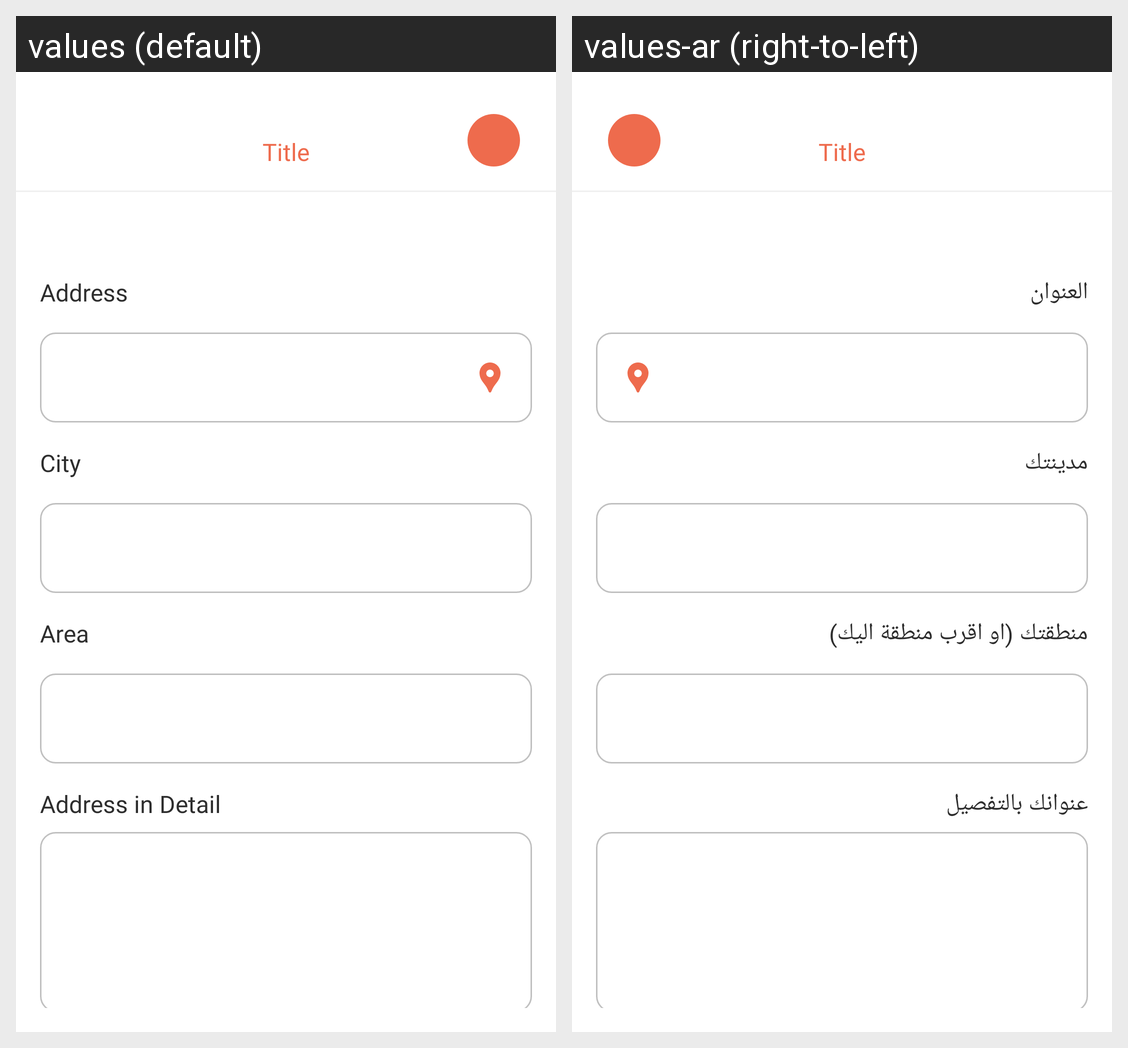

For this localized Android screen grid, give each drawn string resource with its value in every locale shown.
Android screen res/layout/activity_edit_address.xml rendered under 2 locales, left to right: values (default), values-ar (right-to-left). Device: Nexus 5 (rendered at 1080×1920; each locale shown at half size, 540×960, under a caption strip naming it); theme Theme.Marasy.
Strings drawn on this screen, with the default value and each locale's value (text and hints the layout hard-codes, and strings that could not be matched under every locale, appear in the picture but are not listed):

address
  values: Address
  values-ar: العنوان

city
  values: City
  values-ar: مدينتك

area
  values: Area
  values-ar: منطقتك (او اقرب منطقة اليك)

address_in_detail
  values: Address in Detail
  values-ar: عنوانك بالتفصيل
